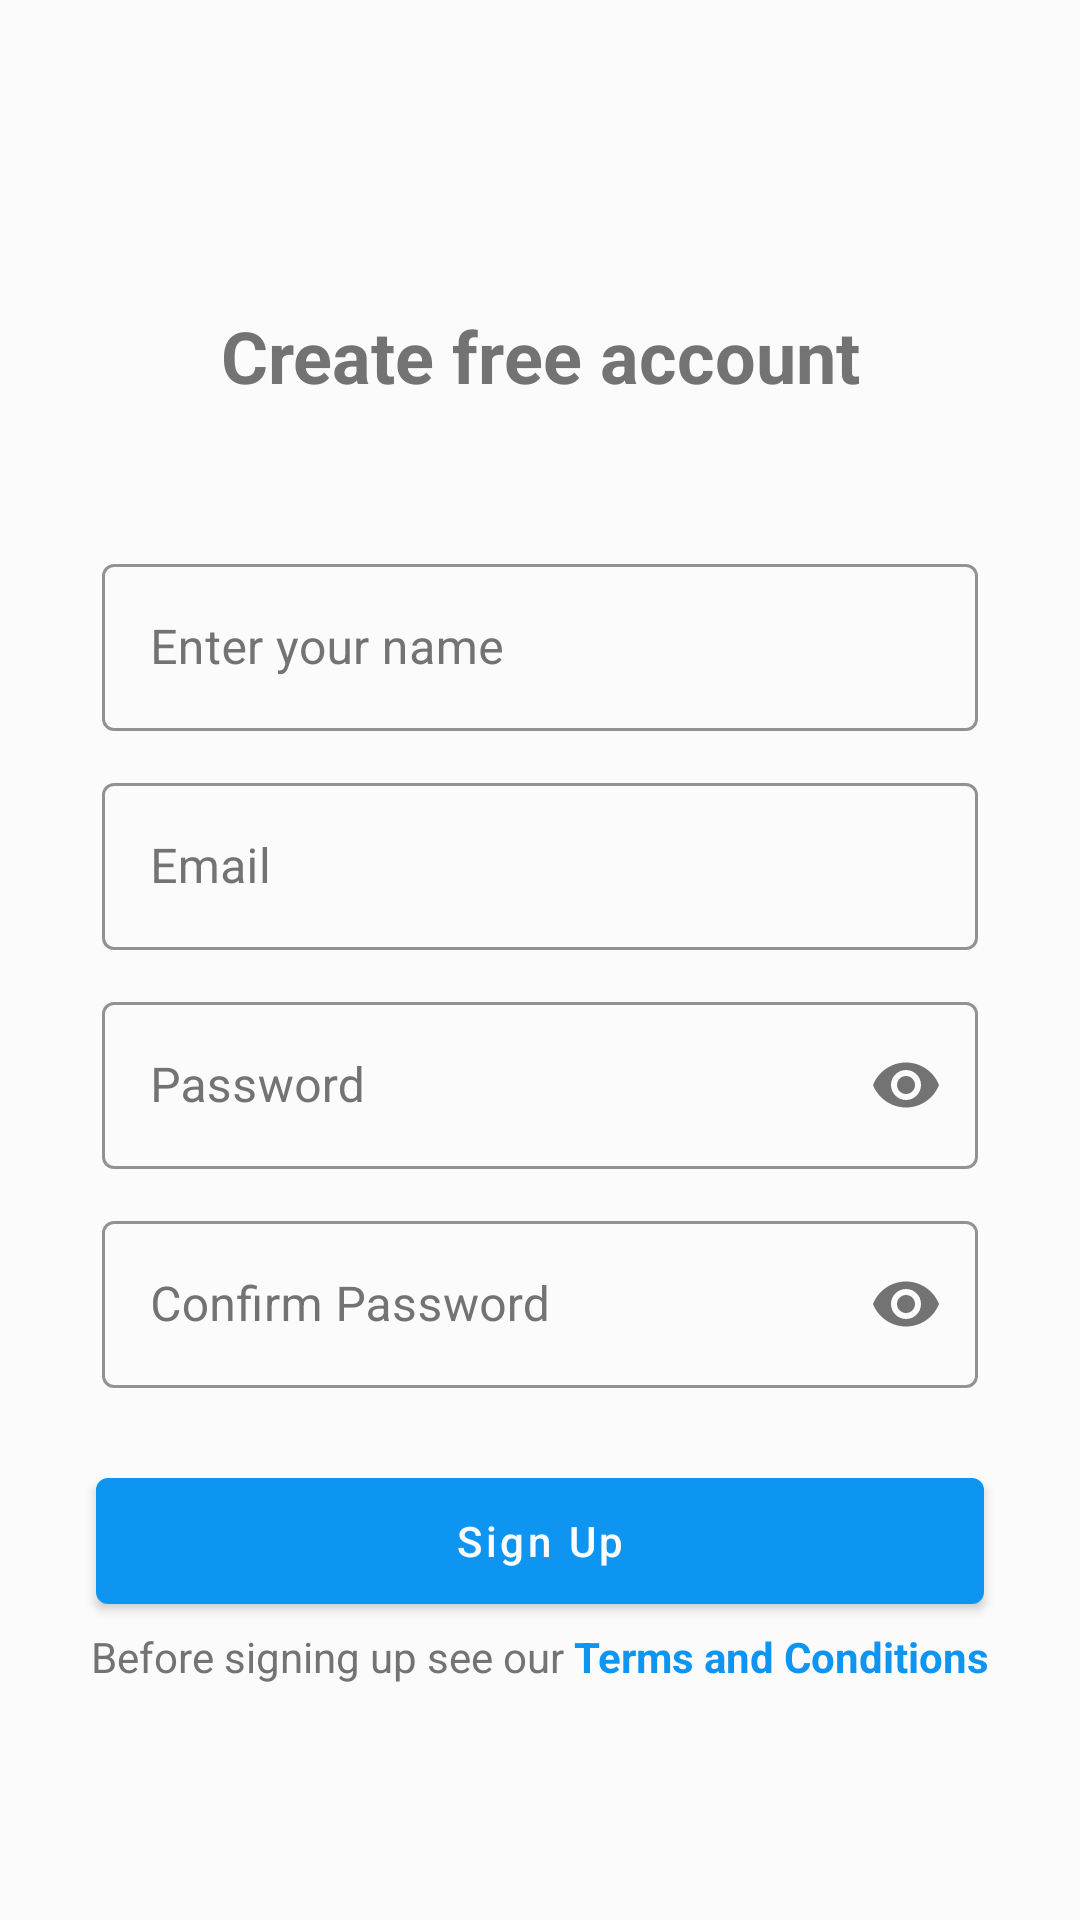

Reconstruct the res/layout file that produces this screen, plus the resources it refers to.
<!-- AndroidManifest.xml: application theme AppTheme -->
<!-- res/layout/activity_sign_up.xml -->
<?xml version="1.0" encoding="utf-8"?>
<layout xmlns:android="http://schemas.android.com/apk/res/android"
    xmlns:app="http://schemas.android.com/apk/res-auto"
    xmlns:tools="http://schemas.android.com/tools"
    tools:context=".Authenticaiton.SignUpActivity">

    <RelativeLayout
        android:layout_width="match_parent"
        android:layout_height="match_parent"
        android:background="@color/white">

                <ScrollView
                    android:layout_width="match_parent"
                    android:layout_height="match_parent">

                    <androidx.constraintlayout.widget.ConstraintLayout
                        android:layout_width="match_parent"
                        android:layout_gravity="center"
                        android:layout_height="match_parent">

                        <TextView
                            android:id="@+id/textViewHeader"
                            android:layout_width="wrap_content"
                            android:layout_height="wrap_content"
                            android:layout_marginTop="24dp"
                            android:text="Create free account"
                            android:textColor="@color/grey"
                            android:textSize="24sp"
                            android:textStyle="bold"
                            app:layout_constraintLeft_toLeftOf="parent"
                            app:layout_constraintRight_toRightOf="parent"
                            app:layout_constraintTop_toTopOf="parent">

                        </TextView>

                        <com.google.android.material.textfield.TextInputLayout
                            android:id="@+id/nameLayout"
                            style="@style/Widget.MaterialComponents.TextInputLayout.OutlinedBox"
                            android:layout_width="match_parent"
                            android:layout_height="wrap_content"
                            android:layout_marginHorizontal="34dp"
                            android:layout_marginTop="48dp"
                            android:textColorHint="@color/grey"
                            app:boxBackgroundColor="@color/white"
                            app:boxStrokeColor="@color/mainBlue"
                            app:layout_constraintLeft_toLeftOf="parent"
                            app:layout_constraintRight_toRightOf="parent"
                            app:layout_constraintTop_toBottomOf="@id/textViewHeader">

                            <com.google.android.material.textfield.TextInputEditText
                                android:id="@+id/nameET"
                                android:layout_width="match_parent"
                                android:layout_height="match_parent"
                                android:hint="Enter your name"
                                android:inputType="textCapWords"
                                android:textColor="@color/mainBlue" />

                        </com.google.android.material.textfield.TextInputLayout>

                        <com.google.android.material.textfield.TextInputLayout
                            android:id="@+id/emailLayout"
                            style="@style/Widget.MaterialComponents.TextInputLayout.OutlinedBox"
                            android:layout_width="match_parent"
                            android:layout_height="wrap_content"
                            android:layout_marginHorizontal="34dp"
                            android:layout_marginTop="12dp"
                            android:textColorHint="@color/grey"
                            app:boxBackgroundColor="@color/white"
                            app:boxStrokeColor="@color/mainBlue"
                            app:layout_constraintLeft_toLeftOf="parent"
                            app:layout_constraintRight_toRightOf="parent"
                            app:layout_constraintTop_toBottomOf="@id/nameLayout">

                            <com.google.android.material.textfield.TextInputEditText
                                android:id="@+id/emailET"
                                android:layout_width="match_parent"
                                android:layout_height="match_parent"
                                android:hint="Email"
                                android:inputType="textEmailAddress"
                                android:textColor="@color/mainBlue" />

                        </com.google.android.material.textfield.TextInputLayout>

                        <com.google.android.material.textfield.TextInputLayout
                            android:id="@+id/passLayout"
                            style="@style/Widget.MaterialComponents.TextInputLayout.OutlinedBox"
                            android:layout_width="match_parent"
                            android:layout_height="wrap_content"
                            android:layout_marginHorizontal="34dp"
                            android:layout_marginTop="12dp"
                            android:textColorHint="@color/grey"
                            app:boxBackgroundColor="@color/white"
                            app:boxStrokeColor="@color/mainBlue"
                            app:endIconMode="password_toggle"
                            app:endIconTint="@color/grey"
                            app:layout_constraintLeft_toLeftOf="parent"
                            app:layout_constraintRight_toRightOf="parent"
                            app:layout_constraintTop_toBottomOf="@id/emailLayout">

                            <com.google.android.material.textfield.TextInputEditText
                                android:id="@+id/passwordET"
                                android:layout_width="match_parent"
                                android:layout_height="match_parent"
                                android:hint="Password"
                                android:inputType="textPassword"
                                android:textColor="@color/mainBlue" />

                        </com.google.android.material.textfield.TextInputLayout>


                        <com.google.android.material.textfield.TextInputLayout
                            android:id="@+id/confirmPassLayout"
                            style="@style/Widget.MaterialComponents.TextInputLayout.OutlinedBox"
                            android:layout_width="match_parent"
                            android:layout_height="wrap_content"
                            android:layout_marginHorizontal="34dp"
                            android:layout_marginTop="12dp"
                            android:textColorHint="@color/grey"
                            app:boxBackgroundColor="@color/white"
                            app:boxStrokeColor="@color/mainBlue"
                            app:endIconMode="password_toggle"
                            app:endIconTint="@color/grey"
                            app:layout_constraintLeft_toLeftOf="parent"
                            app:layout_constraintRight_toRightOf="parent"
                            app:layout_constraintTop_toBottomOf="@id/passLayout">

                            <com.google.android.material.textfield.TextInputEditText
                                android:id="@+id/confirmPassET"
                                android:layout_width="match_parent"
                                android:layout_height="match_parent"
                                android:hint="Confirm Password"
                                android:inputType="textPassword"
                                android:textColor="@color/mainBlue" />

                        </com.google.android.material.textfield.TextInputLayout>

                        <TextView
                            android:id="@+id/textViewAppMaker"
                            android:layout_width="wrap_content"
                            android:layout_height="wrap_content"
                            android:layout_centerVertical="true"
                            android:layout_marginBottom="42dp"
                            android:text="AppMaker"
                            android:textColor="@color/mainBlue"
                            android:textSize="26sp"
                            android:textStyle="bold"
                            app:layout_constraintBottom_toBottomOf="parent"
                            app:layout_constraintLeft_toLeftOf="parent"
                            app:layout_constraintRight_toRightOf="parent" />

                        <com.google.android.material.button.MaterialButton
                            android:id="@+id/signUpButton"
                            android:layout_width="match_parent"
                            android:layout_height="54dp"
                            android:layout_marginHorizontal="32dp"
                            android:layout_marginTop="24dp"
                            android:text="Sign Up"
                            android:textAllCaps="false"
                            android:textColor="@color/white"
                            android:textSize="14sp"
                            app:layout_constraintLeft_toLeftOf="parent"
                            app:layout_constraintRight_toRightOf="parent"
                            app:layout_constraintTop_toBottomOf="@id/confirmPassLayout" />

                        <RelativeLayout
                            android:layout_width="wrap_content"
                            android:layout_height="wrap_content"
                            android:layout_marginTop="2dp"
                            app:layout_constraintLeft_toLeftOf="parent"
                            app:layout_constraintRight_toRightOf="parent"
                            app:layout_constraintTop_toBottomOf="@id/signUpButton">

                            <TextView
                                android:id="@+id/agreeTV"
                                android:layout_width="wrap_content"
                                android:layout_height="wrap_content"
                                android:text="Before signing up see our "
                                android:textColor="@color/grey">

                            </TextView>

                            <TextView
                                android:id="@+id/tncTV"
                                android:layout_width="wrap_content"
                                android:layout_height="wrap_content"
                                android:layout_toRightOf="@id/agreeTV"
                                android:background="?attr/selectableItemBackground"
                                android:text="Terms and Conditions"
                                android:textColor="@color/mainBlue"
                                android:textStyle="bold">

                            </TextView>
                        </RelativeLayout>

                        <ProgressBar
                            android:id="@+id/loadingBar"
                            android:layout_width="wrap_content"
                            android:layout_height="wrap_content"
                            android:visibility="gone"
                            app:layout_constraintBottom_toBottomOf="parent"
                            app:layout_constraintLeft_toLeftOf="parent"
                            app:layout_constraintRight_toRightOf="parent"
                            app:layout_constraintTop_toBottomOf="@id/nameLayout">

                        </ProgressBar>

                    </androidx.constraintlayout.widget.ConstraintLayout>
                </ScrollView>
    </RelativeLayout>
</layout>
<!-- resources referenced by this layout -->
<resources>
  <color name="grey">#737373</color>
  <color name="mainBlue">#0E95F1</color>
  <color name="white">#FCFBFB</color>
  <style name="AppTheme" parent="Theme.MaterialComponents.Light.NoActionBar">
          
          <item name="colorPrimary">@color/colorPrimary</item>
          <item name="colorPrimaryDark">@color/colorPrimaryDark</item>
          <item name="colorAccent">@color/colorAccent</item>
          <item name="android:textColorHint">@color/mainBlue</item>
  
  
  
  
      </style>
  <color name="colorPrimary">#0E95F1</color>
  <color name="colorPrimaryDark">#0B4398</color>
  <color name="colorAccent">#CC1454</color>
</resources>
